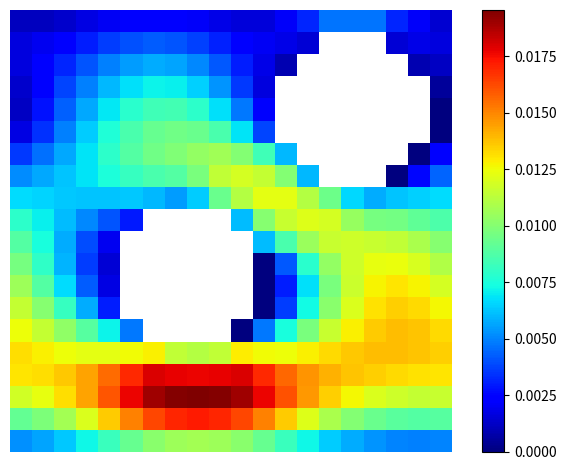
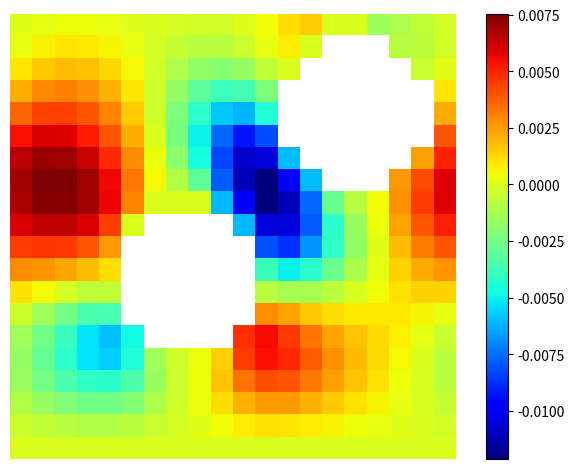
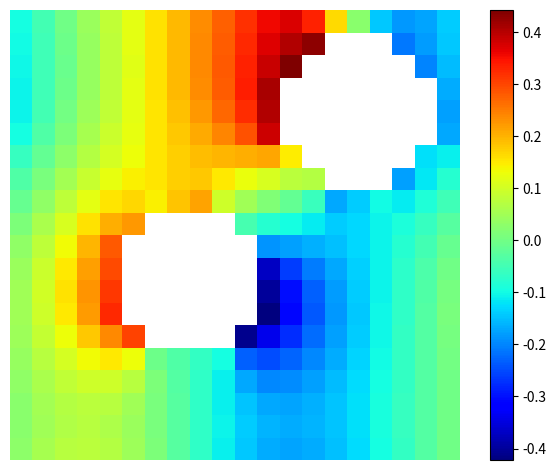

Python code for these plots, in order:
import math
import matplotlib.pyplot as plt
import numpy as np
import scipy
import itertools
import collections


def boundaryp(i, j):
    cond0 = (i <= 0 or j <= 0 or i >= m or j >= m) and not (j in pbc)
    cond1 = (8 * i - 3 * m)**2 + (8 * j - 3 * m)**2 < 2 * m**2
    cond2 = (8 * i - 6 * m)**2 + (8 * j - 6 * m)**2 < 2 * m**2
    return cond0 or cond1 or cond2


def domainp(i, j):
    return not boundaryp(i, j)


def realp(i, j):
    return not boundaryp(i, j)


def fu(i, j):
    return 1 / scales["f"]


def fv(i, j):
    return 0


def pbc0(i, j):
    if j in pbc:
        while i < 0:
            i += m
        while i >= m:
            i -= m
    return i, j


def add(c, *idx):
    f, *ij = idx
    if f == "u" or f == "v" or f == "p":
        ij = pbc0(*ij)
        return add0(c, f, *ij)
    else:
        return add0(c, f, *ij)


def add0(c, *idx):
    f, *ij = idx
    if f == "sigma" or f == "p" or not boundaryp(*ij):
        if idx not in ik:
            ik[idx] = len(ik)
        data.append(c)
        col.append(ik[idx])
        row.append(len(rhs) - 1)
    else:
        i, j = ij
        val = 0
        # val = -1 / h if f == "u" and j == m else 0
        rhs[-1] -= c * val


plt.rcParams["image.cmap"] = "jet"
m = 20
ik = {}
data = []
col = []
row = []
rhs = []
h = 1 / m
pbc = set(range(m))
scales = {"u": h, "v": h, "p": 1, "f": 1 / h}
for i, j in itertools.product(range(-1, m + 1), range(-1, m + 1)):
    if domainp(i, j):
        rhs.append(0)
        add(-1, "u", i - 1, j)
        add(-1, "u", i, j - 1)
        add(4, "u", i, j)
        add(-1, "u", i, j + 1)
        add(-1, "u", i + 1, j)
        add(-1, "p", i - 1, j)
        add(1, "p", i, j)
        rhs[-1] += fu(i, j)
        rhs.append(0)
        add(-1, "v", i - 1, j)
        add(-1, "v", i, j - 1)
        add(4, "v", i, j)
        add(-1, "v", i, j + 1)
        add(-1, "v", i + 1, j)
        add(-1, "p", i, j - 1)
        add(1, "p", i, j)
        rhs[-1] += fv(i, j)
    if realp(i, j) or realp(i, j + 1) or realp(i + 1, j):
        rhs.append(0)
        add(-h, "sigma")
        add(-1, "u", i, j)
        add(-1, "v", i, j)
        add(1, "v", i, j + 1)
        add(1, "u", i + 1, j)
for i, j in itertools.product(range(-1, m + 1), range(-1, m + 1)):
    if not boundaryp(i, j):
        rhs.append(0)
        add(1, "p", i, j)
        break
D = collections.defaultdict(list)
for r, c, d in zip(row, col, data):
    D[r].append((c, d))

data0 = []
row0 = []
col0 = []
rhs0 = []
seen = set()
cnt = 0
for ro, rh in zip(D.values(), rhs):
    ro = tuple(ro)
    if not ro in seen or len(ro) == 0:
        row0.extend([len(rhs0)] * len(ro))
        col0.extend(t[0] for t in ro)
        data0.extend(t[1] for t in ro)
        rhs0.append(rh)
    else:
        cnt += 1
    seen.add(ro)
print("duplicates:", cnt)
A = scipy.sparse.csr_matrix((data0, (row0, col0)), dtype=float)
print("unknown:", len(ik))
print("equations:", len(rhs))
sol = scipy.sparse.linalg.spsolve(A, rhs0)
# sol, *rest = scipy.sparse.linalg.lsqr(A, rhs0)
print("sigma:", sol[ik[
    "sigma",
]])
names = "u", "v", "p"
fields = {name: np.empty((m, m)) for name in names}
for f in fields.values():
    f.fill(None)
for (name, *ij), k in ik.items():
    if name in names:
        i, j = ij
        if not boundaryp(i, j):
            fields[name][i, j] = sol[k]
for name, f in fields.items():
    plt.imshow(f.T * scales[name], origin="lower")
    plt.colorbar()
    plt.axis("off")
    plt.tight_layout()
    plt.savefig("pbc.%s.png" % name)
    plt.close()
